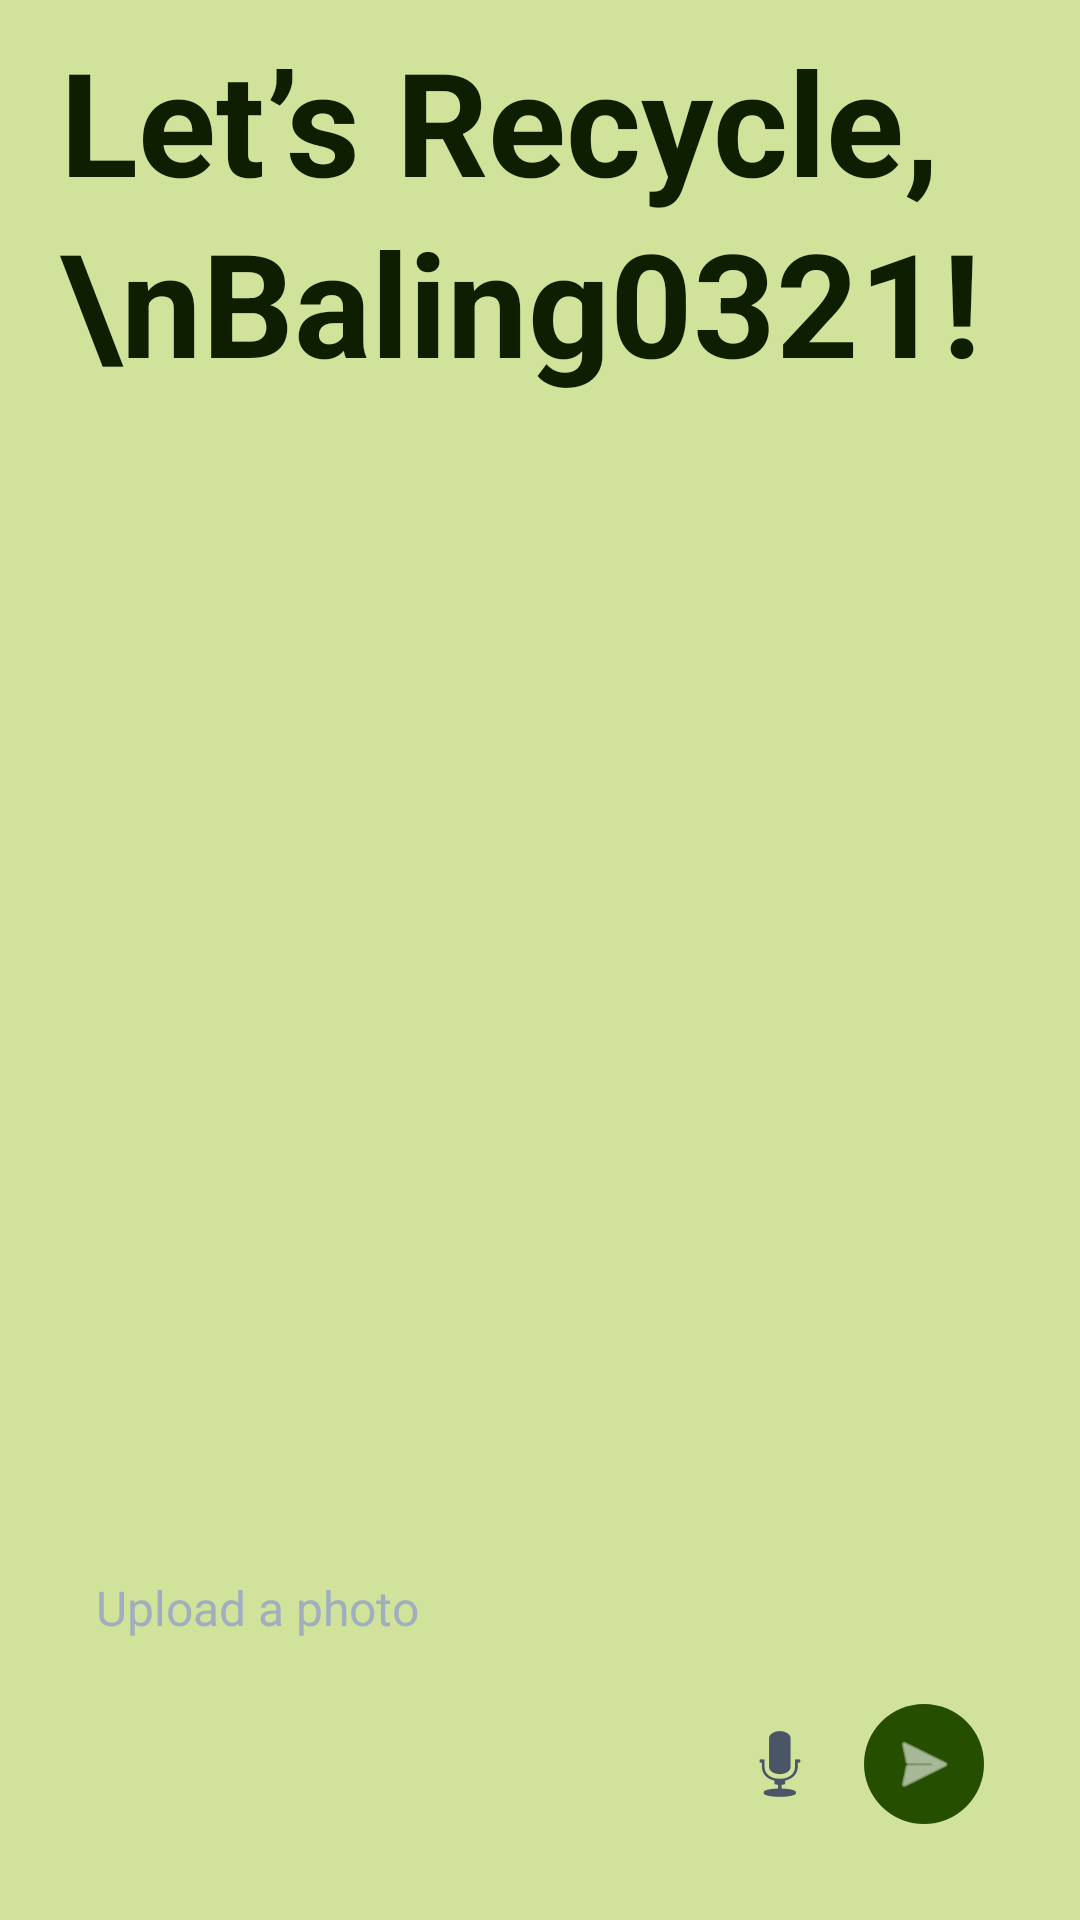

Layout XML and referenced resources for this Android screen:
<!-- AndroidManifest.xml: application theme Theme.GROUPASGN -->
<!-- res/layout/fragment_ai_assistant.xml -->
<?xml version="1.0" encoding="utf-8"?>
<androidx.constraintlayout.widget.ConstraintLayout xmlns:android="http://schemas.android.com/apk/res/android"
    xmlns:app="http://schemas.android.com/apk/res-auto"
    xmlns:tools="http://schemas.android.com/tools"
    android:layout_width="match_parent"
    android:layout_height="match_parent"
    android:background="@android:color/transparent">

    
    <androidx.core.widget.NestedScrollView
        android:id="@+id/scroll_view_content"
        android:layout_width="match_parent"
        android:layout_height="0dp"
        android:fillViewport="true"
        app:layout_constraintTop_toTopOf="parent"
        app:layout_constraintBottom_toTopOf="@id/layout_input"
        app:layout_constraintVertical_bias="0.0">

        <LinearLayout
            android:layout_width="match_parent"
            android:layout_height="wrap_content"
            android:orientation="vertical">

            <LinearLayout
                android:id="@+id/header_container"
                android:layout_width="match_parent"
                android:layout_height="wrap_content"
                android:orientation="vertical"
                android:paddingStart="20dp"
                android:paddingEnd="20dp"
                android:paddingTop="8dp"
                android:paddingBottom="12dp">

                <TextView
                    android:id="@+id/welcome_text"
                    android:layout_width="wrap_content"
                    android:layout_height="wrap_content"
                    android:lineSpacingExtra="4dp"
                    android:text="Let’s Recycle,\nBaling0321!"
                    android:textColor="#0E1E00"
                    android:textSize="48sp"
                    android:textStyle="bold" />
            </LinearLayout>

            <androidx.recyclerview.widget.RecyclerView
                android:id="@+id/recycler_view_chat"
                android:layout_width="match_parent"
                android:layout_height="wrap_content"
                android:clipToPadding="false"
                android:nestedScrollingEnabled="false"
                android:padding="16dp" />
        </LinearLayout>
    </androidx.core.widget.NestedScrollView>

    
    <LinearLayout
        android:id="@+id/layout_input"
        android:layout_width="0dp"
        android:layout_height="wrap_content"
        android:layout_margin="16dp"
        android:background="@drawable/bg_chat_input"
        android:orientation="vertical"
        android:padding="16dp"
        app:layout_constraintBottom_toBottomOf="parent"
        app:layout_constraintEnd_toEndOf="parent"
        app:layout_constraintStart_toStartOf="parent">

        <EditText
            android:id="@+id/edit_chat_message"
            android:layout_width="match_parent"
            android:layout_height="wrap_content"
            android:background="@android:color/transparent"
            android:hint="@string/upload_photo"
            android:importantForAutofill="no"
            android:inputType="textShortMessage"
            android:minHeight="48dp"
            android:paddingBottom="16dp"
            android:textColorHint="#A0AEC0"
            android:textSize="16sp" />

        <RelativeLayout
            android:layout_width="match_parent"
            android:layout_height="wrap_content">

            <ImageButton
                android:id="@+id/btn_upload"
                android:layout_width="32dp"
                android:layout_height="32dp"
                android:layout_alignParentStart="true"
                android:layout_centerVertical="true"
                android:background="?attr/selectableItemBackgroundBorderless"
                android:contentDescription="Upload or Take Photo"
                android:scaleType="fitCenter"
                android:src="@drawable/baseline_add_24"
                app:tint="#4A5568" />

            <LinearLayout
                android:layout_width="wrap_content"
                android:layout_height="wrap_content"
                android:layout_alignParentEnd="true"
                android:gravity="center_vertical"
                android:orientation="horizontal">

                <ImageButton
                    android:id="@+id/btn_mic"
                    android:layout_width="32dp"
                    android:layout_height="32dp"
                    android:layout_marginEnd="12dp"
                    android:background="?attr/selectableItemBackgroundBorderless"
                    android:contentDescription="Voice Input"
                    android:scaleType="fitCenter"
                    android:src="@android:drawable/ic_btn_speak_now"
                    app:tint="#4A5568" />

                <ImageButton
                    android:id="@+id/btn_send"
                    android:layout_width="40dp"
                    android:layout_height="40dp"
                    android:background="@drawable/send_button_background"
                    android:contentDescription="Send"
                    android:enabled="false"
                    android:padding="8dp"
                    android:scaleType="fitCenter"
                    android:src="@android:drawable/ic_menu_send"
                    app:tint="@color/white" />
            </LinearLayout>
        </RelativeLayout>
    </LinearLayout>
</androidx.constraintlayout.widget.ConstraintLayout>
<!-- resources referenced by this layout -->
<resources>
  <color name="white">#FFFFFFFF</color>
  <!-- drawable send_button_background (drawable) -->
  <?xml version="1.0" encoding="utf-8"?>
  <selector xmlns:android="http://schemas.android.com/apk/res/android">
      <item android:state_enabled="true">
          <shape android:shape="oval">
              <solid android:color="#254E00"/> 
          </shape>
      </item>
      <item android:state_enabled="false">
          <shape android:shape="oval">
              <solid android:color="#8FC49C"/> 
          </shape>
      </item>
  </selector>
  <string name="upload_photo">Upload a photo</string>
  <style name="Theme.GROUPASGN" parent="Base.Theme.GROUPASGN" />
  <style name="Base.Theme.GROUPASGN" parent="Theme.Material3.Light.NoActionBar">
          <item name="android:windowTranslucentStatus">true</item>
          <item name="android:windowContentOverlay">@null</item>
          <item name="android:windowBackground">#D1E29B</item>
      </style>
</resources>
